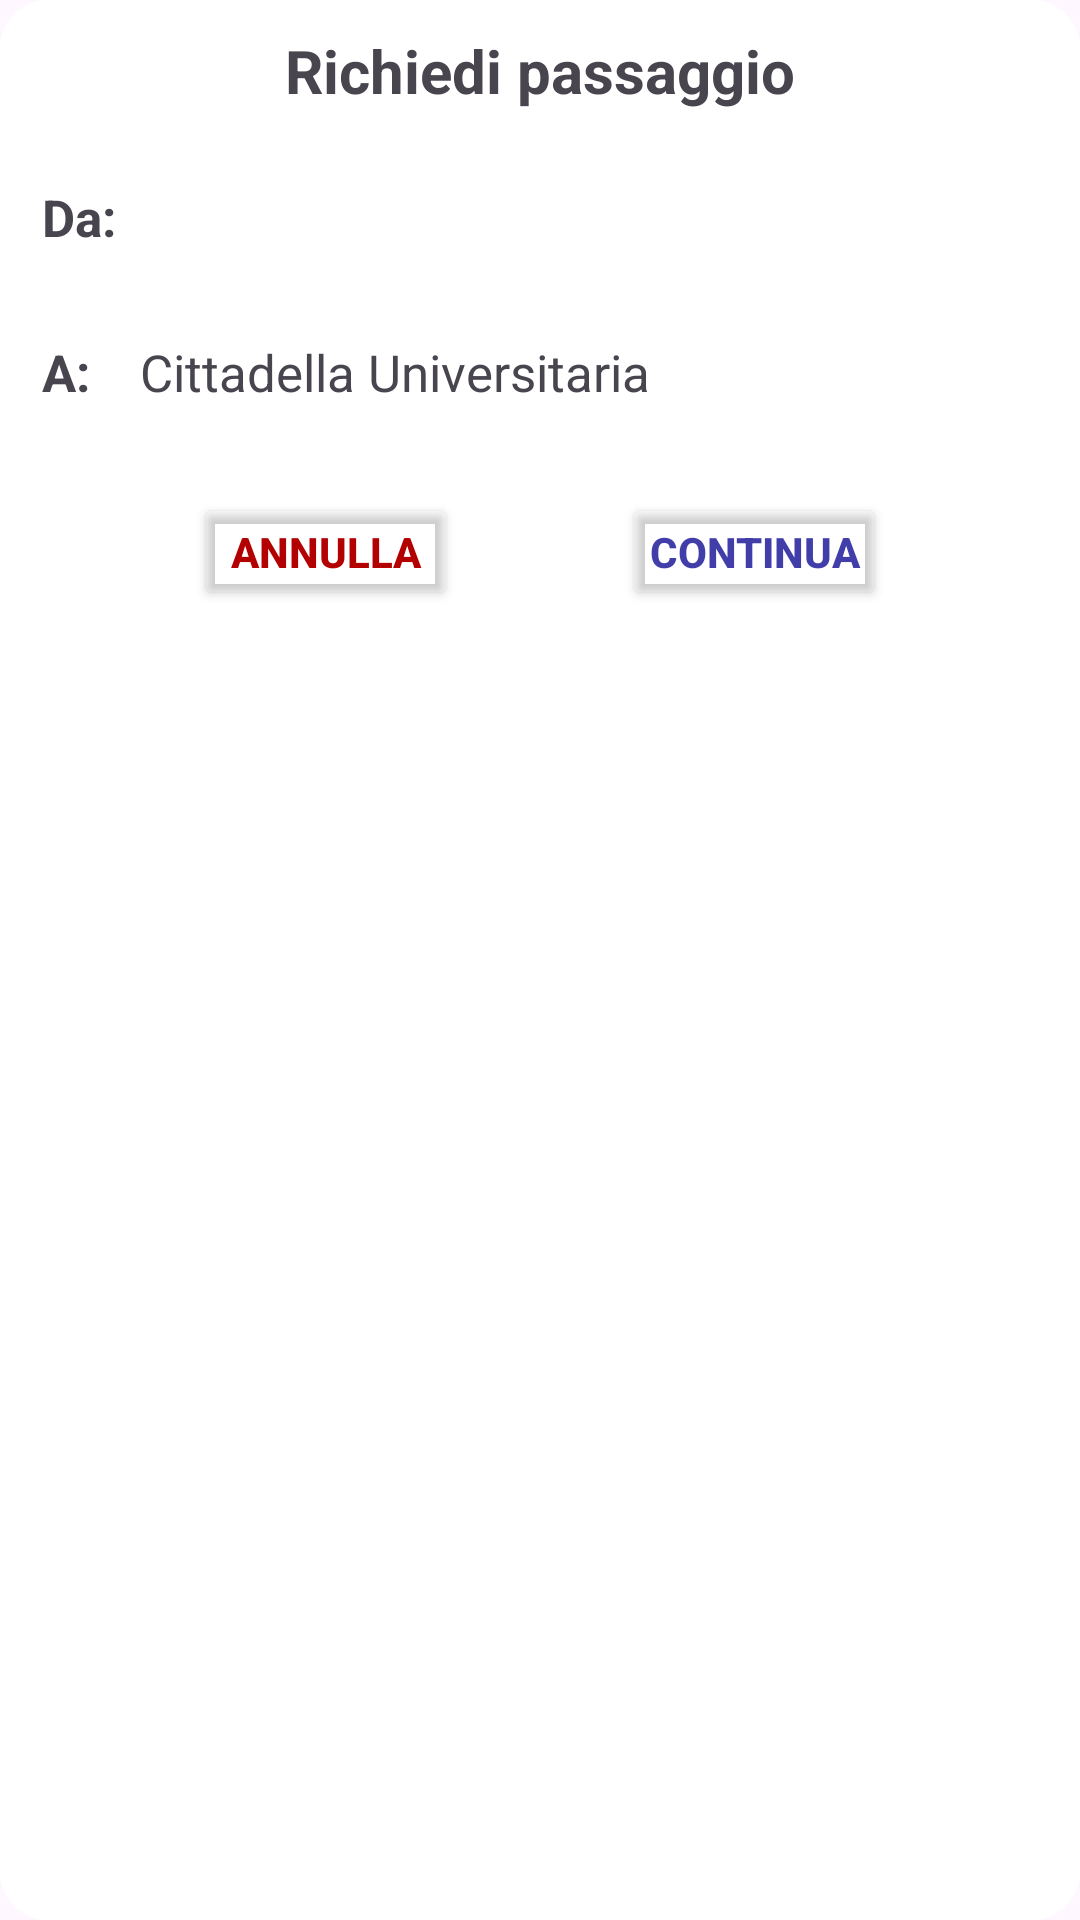

Write the Android layout XML for this screen, with the resource values it uses.
<!-- AndroidManifest.xml: application theme Theme.UNICTRides -->
<!-- res/layout/dialog_start_richiesta.xml -->
<?xml version="1.0" encoding="utf-8"?>

<LinearLayout xmlns:android="http://schemas.android.com/apk/res/android"
    xmlns:app="http://schemas.android.com/apk/res-auto"
    android:layout_width="match_parent"
    android:layout_height="wrap_content"
    android:background="@drawable/rounded_dialog_background"
    android:orientation="vertical"
    android:padding="10dp">

    <TextView
        android:layout_width="match_parent"
        android:layout_height="wrap_content"
        android:fontFamily="sans-serif"
        android:shadowColor="#80000000"
        android:text="Richiedi passaggio"
        android:textAlignment="center"
        android:textSize="20sp"
        android:textStyle="bold" />

    <GridLayout
        android:layout_width="wrap_content"
        android:layout_height="wrap_content"
        android:layout_gravity="center_horizontal"
        android:layout_marginTop="20dp"
        android:columnCount="2"
        android:rowCount="2"
        android:useDefaultMargins="true">

        <TextView
            android:layout_width="match_parent"
            android:layout_height="wrap_content"
            android:text="Da:"
            android:textSize="17sp"
            android:textStyle="bold" />

        <Spinner
            android:id="@+id/dialogPOIsorgente"
            android:layout_width="300dp"
            android:layout_height="wrap_content"
            android:layout_gravity="center"
            android:background="@drawable/spinner_border"
            android:textSize="14sp" />

        <TextView
            android:layout_width="match_parent"
            android:layout_height="wrap_content"
            android:layout_marginTop="25dp"
            android:text="A:"
            android:textSize="17sp"
            android:textStyle="bold" />

        <TextView
            android:id="@+id/richiesta_dest"
            android:layout_width="match_parent"
            android:layout_height="wrap_content"
            android:layout_marginTop="25dp"
            android:maxWidth="300dp"
            android:text="Cittadella Universitaria"
            android:textSize="17sp" />

    </GridLayout>

    <LinearLayout
        android:layout_width="match_parent"
        android:layout_height="wrap_content"
        android:layout_marginTop="25dp"
        android:orientation="horizontal">

        <Space
            android:layout_width="0dp"
            android:layout_height="1dp"
            android:layout_weight="1"></Space>

        <Button
            android:id="@+id/annulla_button"
            android:layout_width="wrap_content"
            android:layout_height="wrap_content"
            android:backgroundTint="@android:color/transparent"
            android:minHeight="0dp"
            android:paddingHorizontal="0dp"
            android:text="Annulla"
            android:textColor="?attr/dialogButtonRed"
            android:textStyle="bold"
            app:strokeColor="?attr/dialogButtonRed"
            app:strokeWidth="1dp" />

        <Space
            android:layout_width="0dp"
            android:layout_height="1dp"
            android:layout_weight="1"></Space>

        <Button
            android:id="@+id/continue_button"
            android:layout_width="wrap_content"
            android:layout_height="wrap_content"
            android:backgroundTint="@android:color/transparent"
            android:minHeight="0dp"
            android:paddingHorizontal="0dp"
            android:text="Continua"
            android:textColor="?attr/dialogButtonBase"
            android:textStyle="bold"
            app:strokeColor="?attr/dialogButtonBase"
            app:strokeWidth="1dp" />

        <Space
            android:layout_width="0dp"
            android:layout_height="1dp"
            android:layout_weight="1"></Space>
    </LinearLayout>
</LinearLayout>
<!-- resources referenced by this layout -->
<resources>
  <!-- drawable rounded_dialog_background (drawable) -->
  <?xml version="1.0" encoding="utf-8"?>
  
  <shape xmlns:android="http://schemas.android.com/apk/res/android">
      <solid android:color="?attr/dialogBackgroundColor" /> 
      <corners android:radius="16dp" /> 
  </shape>
  <!-- drawable spinner_border (drawable) -->
  <?xml version="1.0" encoding="utf-8"?>
  
  <layer-list xmlns:android="http://schemas.android.com/apk/res/android">
      
      <item>
          <shape android:shape="rectangle">
              <solid android:color="?attr/spinnerBackgroundColor" /> 
              <corners android:radius="4dp" /> 
              <stroke
                  android:width="1dp"
                  android:color="?attr/spinnerStrokeColor" /> 
          </shape>
      </item>
  </layer-list>
  <style name="Theme.UNICTRides" parent="Theme.Material3.DayNight.NoActionBar">
          
  
          
          <item name="android:statusBarColor">@android:color/transparent</item>
  
          <item name="colorOnBackground">@color/white</item>
          <item name="colorSecondary">@color/light</item>
          <item name="colorPrimaryInverse">@color/dark</item>
          <item name="colorSecondaryInverse">@color/light_night</item>
  
          <item name="cardBackgroundTint">@color/white</item>
          <item name="buttonColorGreen">@color/green</item>
          <item name="dialogButtonNeutral">@color/dark_grey</item>
          <item name="dialogButtonBase">@color/base</item>
          <item name="dialogButtonRed">@color/rosso</item>
          <item name="dialogBackgroundColor">@color/white</item>
          <item name="spinnerStrokeColor">@color/light_grey</item>
          <item name="spinnerBackgroundColor">@color/white</item>
  
          <item name="richiestaTint">@color/orange</item>
  
      </style>
  <color name="white">#FFFFFFFF</color>
  <color name="light">#F5F5F5</color>
  <color name="dark">#0F0F0F</color>
  <color name="light_night">#232323</color>
  <color name="green">#45A10A</color>
  <color name="dark_grey">#4E4E4E</color>
  <color name="base">#413EAA</color>
  <color name="rosso">#B30000</color>
  <color name="light_grey">#B8B8B8</color>
  <color name="orange">#FF6D00</color>
</resources>
